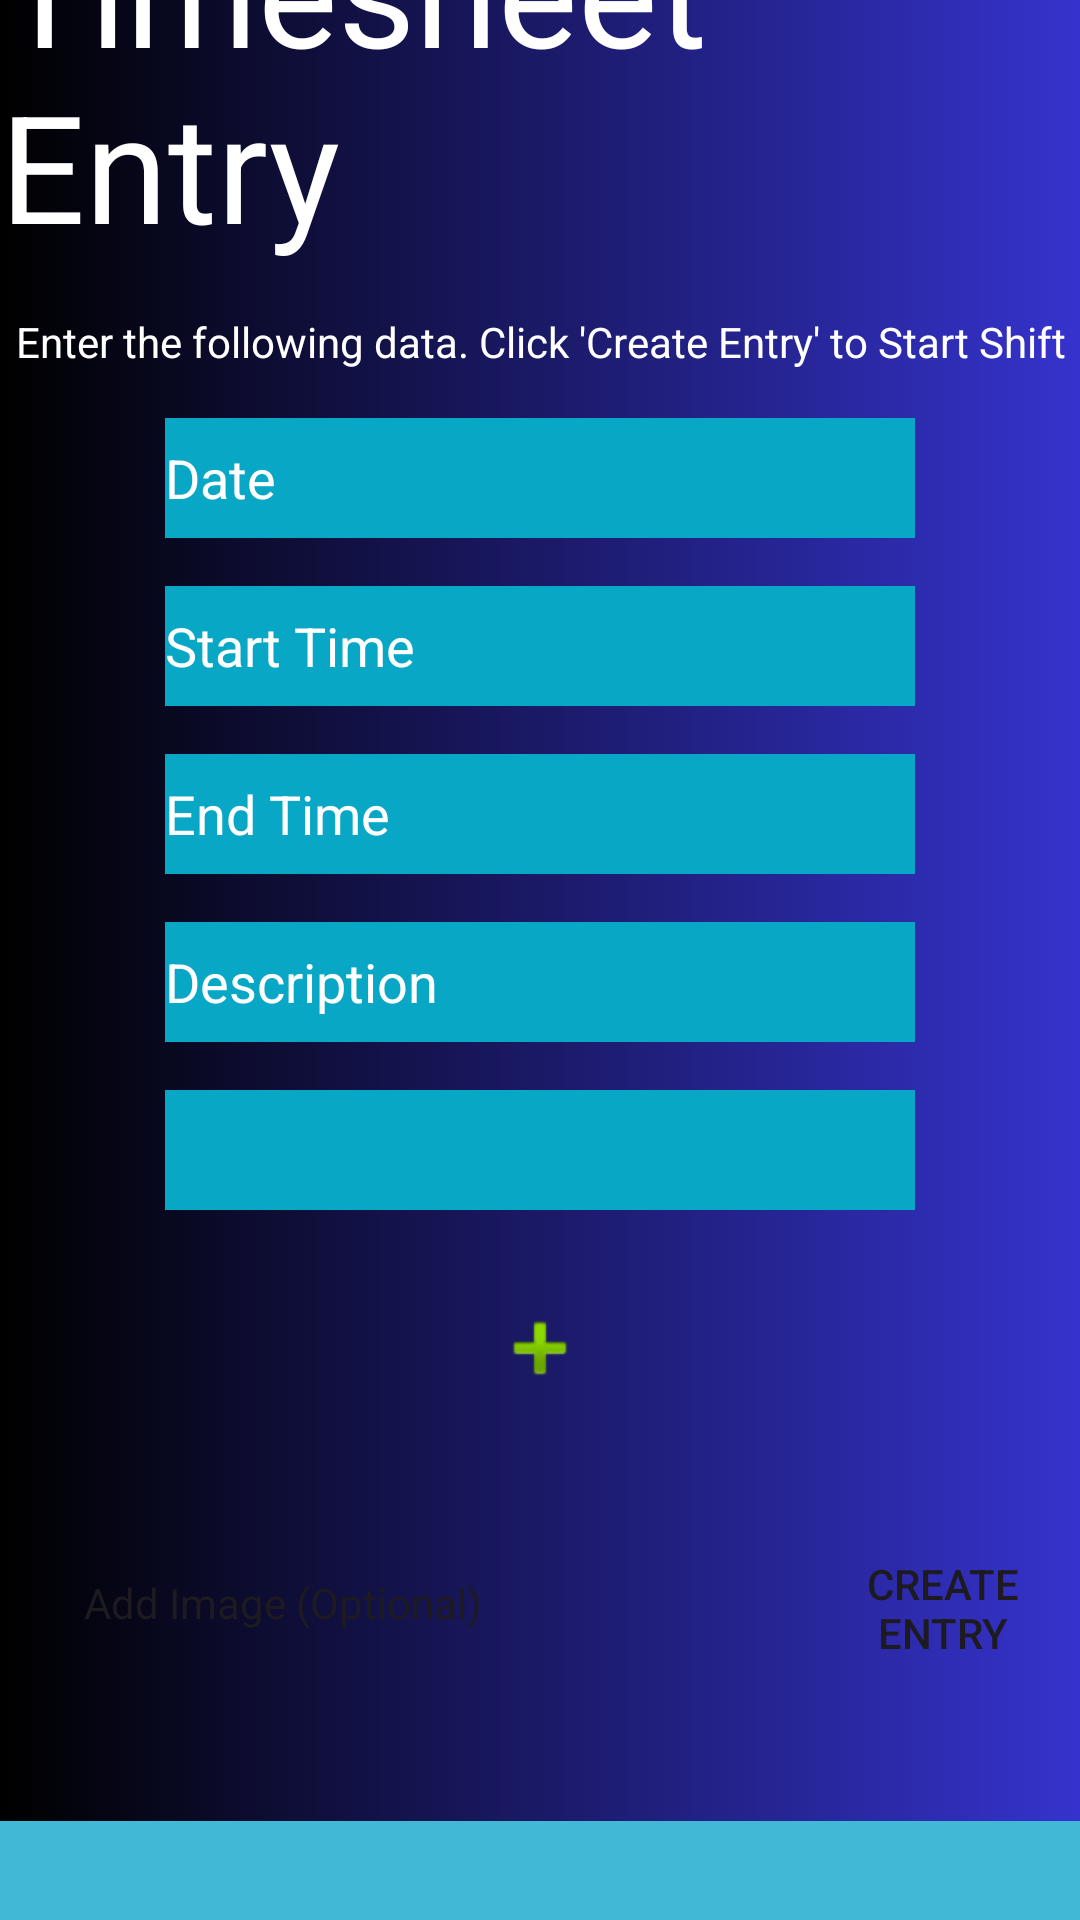

Produce the Android XML layout that renders to this screen, including the resource entries it uses.
<!-- AndroidManifest.xml: application theme Theme.OPSCPOE -->
<!-- res/layout/activity_timesheet_entry.xml -->
<RelativeLayout xmlns:android="http://schemas.android.com/apk/res/android"

    android:layout_width="match_parent"
    android:layout_height="match_parent"
    xmlns:app="http://schemas.android.com/apk/res-auto"
    android:background="@drawable/app_background_colour"
    android:gravity="center"
    >
    <ScrollView
        android:layout_width="match_parent"
        android:layout_height="match_parent"/>

    <TextView android:id="@+id/timesheetEntryText"
        android:layout_width="wrap_content"
        android:layout_height="wrap_content"
        android:text="Timesheet Entry"
        android:textSize="50sp"
        android:textColor="@android:color/white"
        android:layout_centerHorizontal="true"
        android:layout_marginTop="12dp" />

    <TextView
        android:id="@+id/textView3"
        android:layout_width="wrap_content"
        android:layout_height="wrap_content"
        android:text="Enter the following data. Click 'Create Entry' to Start Shift"
        android:textColor="@android:color/white"
        android:layout_below="@id/timesheetEntryText"
        android:layout_centerHorizontal="true"
        android:layout_marginTop="16dp"
        android:gravity="center" />

    <EditText
        android:id="@+id/StartDateTextbox"
        android:layout_width="250dp"
        android:layout_height="40dp"
        android:layout_below="@id/textView3"
        android:layout_centerHorizontal="true"
        android:layout_marginTop="16dp"
        android:background="#09A7C6"
        android:hint="Date"
        android:inputType="date"
        android:textColorHint="@android:color/white" />

    <EditText
        android:id="@+id/StartTimeEntry"
        android:layout_width="250dp"
        android:layout_height="40dp"
        android:layout_below="@id/StartDateTextbox"
        android:layout_centerHorizontal="true"
        android:layout_marginTop="16dp"
        android:background="#09A7C6"
        android:hint="Start Time"
        android:inputType="text"
        android:textColorHint="@android:color/white" />

    <EditText
        android:id="@+id/endTimeEntry"
        android:layout_width="250dp"
        android:layout_height="40dp"
        android:layout_below="@id/StartTimeEntry"
        android:layout_centerHorizontal="true"
        android:layout_marginTop="16dp"
       android:background="#09A7C6"
        android:hint="End Time"
        android:inputType="text"
        android:textColorHint="@android:color/white" />

    <EditText
        android:id="@+id/InputDescription"
        android:layout_width="250dp"
        android:layout_height="40dp"
        android:layout_below="@id/endTimeEntry"
        android:layout_centerHorizontal="true"
        android:layout_marginTop="16dp"
        android:background="#09A7C6"
        android:hint="Description"
        android:inputType="text"
        android:textColorHint="@android:color/white" />

    <RelativeLayout
        android:id="@+id/spinnerLayout"
        android:layout_width="match_parent"
        android:layout_height="wrap_content"
        android:layout_below="@id/InputDescription"
        android:layout_marginTop="16dp"
        android:layout_centerHorizontal="true">

        <Spinner
            android:id="@+id/categoryDropdownBox"
            android:layout_width="250dp"
            android:layout_height="40dp"
            android:background="#09A7C6"
            android:spinnerMode="dropdown"
            android:layout_centerHorizontal="true" />

        <ImageView
            android:layout_width="wrap_content"
            android:layout_height="wrap_content"
            android:layout_alignParentRight="true"
            android:layout_centerVertical="true"
            android:text="00:00"/>

    </RelativeLayout>

    <ImageView
        android:id="@+id/timesheetImageView1"
        android:layout_width="wrap_content"
        android:layout_height="wrap_content"
        android:src="@android:drawable/ic_input_add"
        android:layout_below="@id/spinnerLayout"
        android:layout_centerHorizontal="true"
        android:layout_marginTop="30dp" />


    <Button
        android:id="@+id/createEntryBtn"
        android:layout_width="wrap_content"
        android:layout_height="wrap_content"
        android:layout_below="@id/timesheetImageView1"
        android:layout_marginStart="269dp"
        android:layout_marginTop="45dp"
        android:backgroundTint="#02B6D5"
        android:text="Create Entry" />

    <Button
        android:id="@+id/TimesheetEntryHistory"
        android:layout_width="wrap_content"
        android:layout_height="wrap_content"
        android:layout_below="@id/createEntryBtn"
        android:layout_marginTop="18dp"
        android:backgroundTint="#02B6D5"
        android:text="Timesheet Entry History" />

    <ProgressBar
        android:id="@+id/startTimeProgressBarTimesheetEntry"
        style="?android:attr/progressBarStyleHorizontal"
        android:layout_width="match_parent"
        android:layout_height="50dp"
        android:layout_below="@id/TimesheetEntryHistory"
        android:layout_marginTop="16dp"
        android:progressDrawable="@drawable/progress_bar_goal" />

    <TextView
        android:id="@+id/timerCount"
        android:layout_width="match_parent"
        android:layout_height="wrap_content"
        android:text="00:00:00"
        android:textColor="@color/white"
        android:textSize="24sp"
        android:layout_below="@id/startTimeProgressBarTimesheetEntry"
        android:layout_centerHorizontal="true" />

    <Button
        android:id="@+id/AddImageBtn"
        android:layout_width="wrap_content"
        android:layout_height="wrap_content"
        android:layout_below="@id/timesheetImageView1"
        android:layout_marginStart="20dp"
        style="@style/Theme.OPSCPOE"
        android:layout_marginTop="45dp"
        android:backgroundTint="#02B6D5"
        android:gravity="center_vertical"
        android:text="Add Image (Optional)" />


</RelativeLayout>
<!-- resources referenced by this layout -->
<resources>
  <!-- drawable app_background_colour (drawable) -->
  <?xml version="1.0" encoding="utf-8"?>
  <selector xmlns:android="http://schemas.android.com/apk/res/android">
      <item>
          <shape>
              <gradient
                  android:angle="0"
                  android:startColor="#000000"
              android:endColor="#3533cd"
              android:type="linear"
              android:centerY="50%" /> 
          </shape>
      </item>
  </selector>
  <!-- drawable progress_bar_goal (drawable) -->
  <layer-list xmlns:android="http://schemas.android.com/apk/res/android">
      
      <item android:id="@android:id/background">
          <shape>
              <solid android:color="#41B8D5" />
          </shape>
      </item>
      
      <item android:id="@android:id/progress">
          <clip>
              <shape>
                  <solid android:color="#6CE5E8" />
              </shape>
          </clip>
      </item>
  </layer-list>
  <style name="Theme.OPSCPOE" parent="Base.Theme.OPSCPOE" />
  <style name="Base.Theme.OPSCPOE" parent="Theme.Material3.DayNight.NoActionBar">
          
          
          <item name="android:buttonStyle">@style/BorderButton</item>
      </style>
  <style name="BorderButton" parent="Widget.AppCompat.Button.Borderless">
          <item name="android:background">@null</item> 
          <item name="android:padding">8dp</item> 
          <item name="android:foregroundGravity">center</item> 
            </style>
  <!-- not gathered from this repository: default colours our renderer supplied (Android Studio template values) -->
  <color name="white">#FFFFFFFF</color>
</resources>
